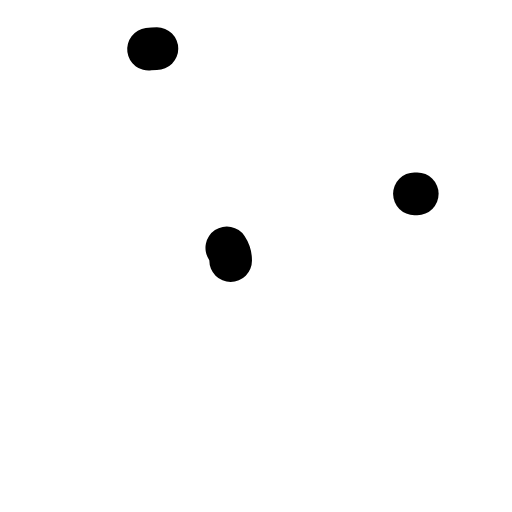
t = 0.00 s
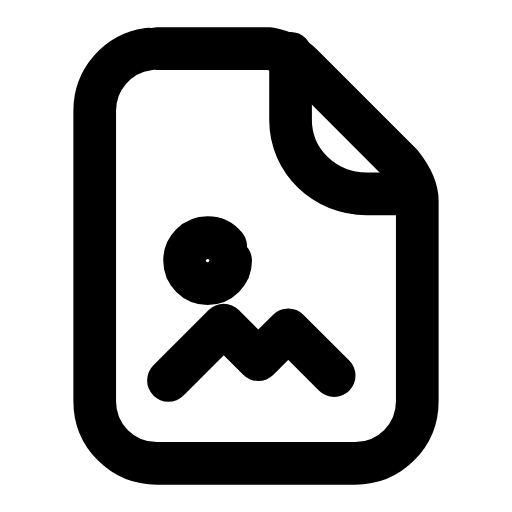
t = 0.28 s
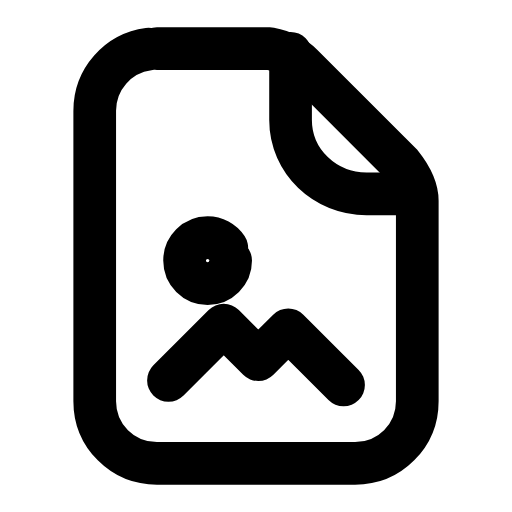
t = 0.54 s
t = 0.78 s: frame unchanged from t = 0.54 s, image omitted
t = 1.07 s: frame unchanged from t = 0.54 s, image omitted
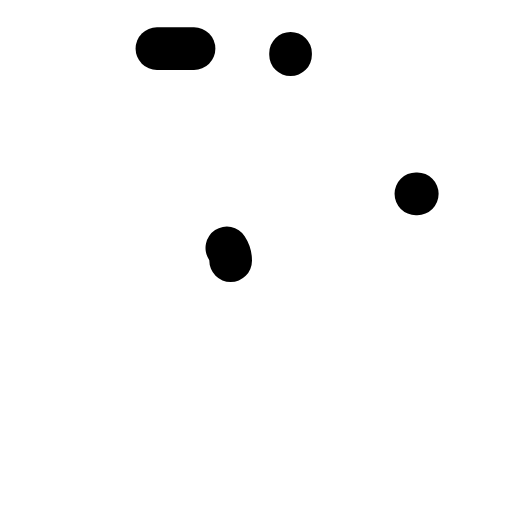
t = 1.34 s

The animated SVG that drew these frames (rendered in a browser with its animation timeline set to each time). Animation: 4 SMIL elements (animate=4); one cycle of 1.60 s, repeats indefinitely.

<svg xmlns="http://www.w3.org/2000/svg" width="24" height="24" viewBox="0 0 24 24" fill="none"><g transform="translate(-0.96 -0.96) scale(1.08)"><path stroke="currentColor" stroke-width="1.852" stroke-linecap="round" stroke-linejoin="round" fill="none" d="M7.7 3L12.6 3C13.1 3.1 13.6 3.3 14 3.7L18.3 8C18.7 8.5 19 9 19 9.6L19 18.3C19 19.8 17.8 21 16.3 21L7.7 21C6.2 21 5 19.8 5 18.3L5 5.7C5 4.2 6.2 3 7.7 3Z" pathLength="1" stroke-dasharray="1"><animate attributeName="stroke-dashoffset" values="1;1;0;0;0;0;1;1;1" keyTimes="0;0;0.189;0.45;0.6;0.774;0.9;0.9;1" dur="1.6s" repeatCount="indefinite" calcMode="spline" keySplines="0.16 1 0.3 1;0.16 1 0.3 1;0.16 1 0.3 1;0.16 1 0.3 1;0.16 1 0.3 1;0.16 1 0.3 1;0.16 1 0.3 1;0.16 1 0.3 1"/></path><path stroke="currentColor" stroke-width="1.852" stroke-linecap="round" stroke-linejoin="round" fill="none" d="M13.5 3.2L13.5 6.1C13.5 7.9 15 9.3 16.8 9.3L19 9.3" pathLength="1" stroke-dasharray="1"><animate attributeName="stroke-dashoffset" values="1;1;0;0;0;0;1;1;1" keyTimes="0;0.0315;0.2205;0.45;0.6;0.753;0.879;0.9;1" dur="1.6s" repeatCount="indefinite" calcMode="spline" keySplines="0.16 1 0.3 1;0.16 1 0.3 1;0.16 1 0.3 1;0.16 1 0.3 1;0.16 1 0.3 1;0.16 1 0.3 1;0.16 1 0.3 1;0.16 1 0.3 1"/></path><circle stroke="currentColor" stroke-width="1.852" stroke-linecap="round" stroke-linejoin="round" fill="none" cx="9.9" cy="12.2" r="1" pathLength="1" stroke-dasharray="1"><animate attributeName="stroke-dashoffset" values="1;1;0;0;0;0;1;1;1" keyTimes="0;0.063;0.252;0.45;0.6;0.732;0.858;0.9;1" dur="1.6s" repeatCount="indefinite" calcMode="spline" keySplines="0.16 1 0.3 1;0.16 1 0.3 1;0.16 1 0.3 1;0.16 1 0.3 1;0.16 1 0.3 1;0.16 1 0.3 1;0.16 1 0.3 1;0.16 1 0.3 1"/></circle><path stroke="currentColor" stroke-width="1.852" stroke-linecap="round" stroke-linejoin="round" fill="none" d="M8.2 17.4L10.6 15L12.1 16.5L13.4 15.2L15.8 17.6" pathLength="1" stroke-dasharray="1"><animate attributeName="stroke-dashoffset" values="1;1;0;0;0;0;1;1;1" keyTimes="0;0.0945;0.2835;0.45;0.6;0.711;0.837;0.9;1" dur="1.6s" repeatCount="indefinite" calcMode="spline" keySplines="0.16 1 0.3 1;0.16 1 0.3 1;0.16 1 0.3 1;0.16 1 0.3 1;0.16 1 0.3 1;0.16 1 0.3 1;0.16 1 0.3 1;0.16 1 0.3 1"/></path></g></svg>
